4-way image classification set "pattern-recognition" from GitHub (your-senpaii/pattern-recognition); label vocabulary: astronaut, cube, flower, guillotine.

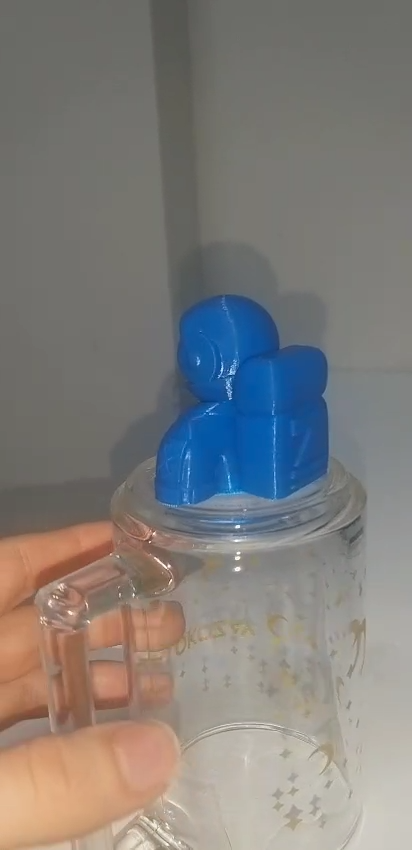
Label: astronaut

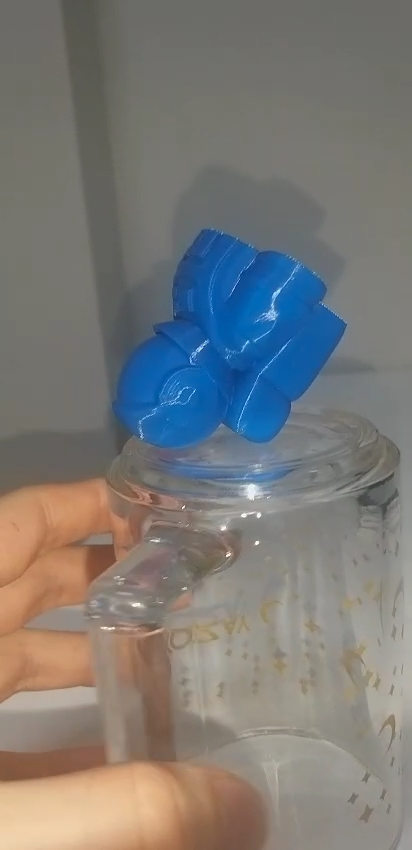
Label: astronaut

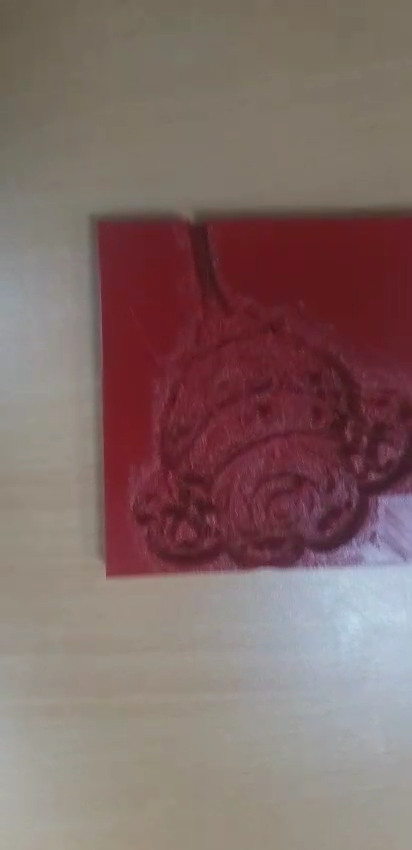
Label: flower

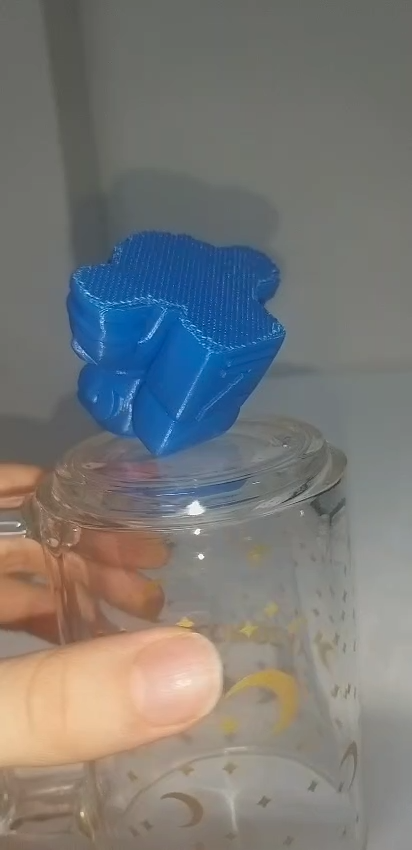
Label: astronaut

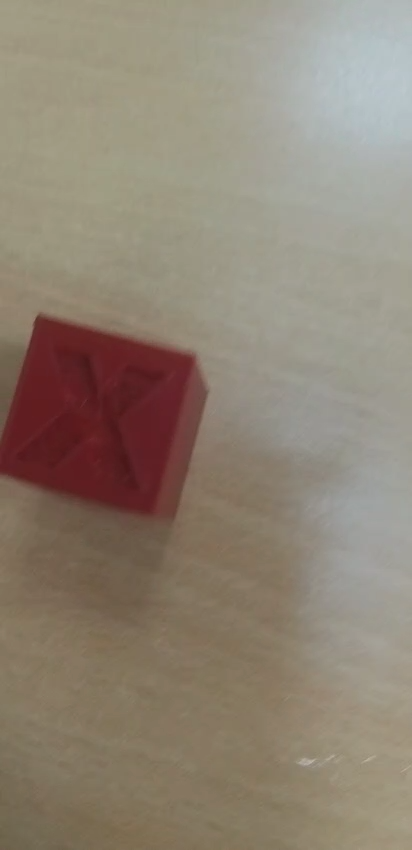
Label: cube

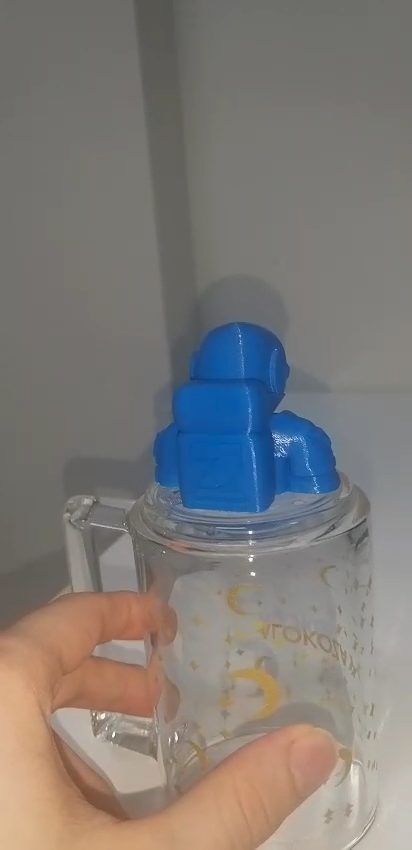
Label: astronaut
